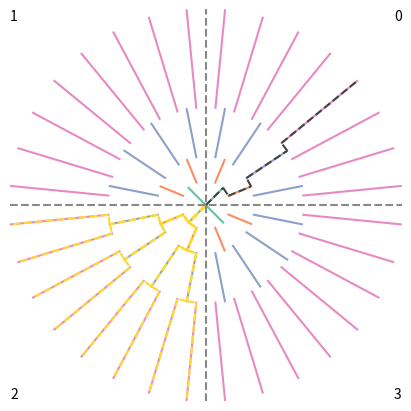

Python code for this plot:
import numpy as np
import matplotlib.pyplot as plt
import matplotlib as mpl

try:
    get_ipython().run_line_magic("matplotlib", "")
except:
    plt.ion()

mpl.rcParams['axes.prop_cycle'] = plt.cycler(color=plt.get_cmap("Set2").colors)

CANVAS_X = 128
CANVAS_Y = 128
PROBE0_LENGTH = 8
PROBE0_NUM_RAYS = 4
CASCADE_BRANCHING_FACTOR = 1
MAX_LEVEL = 3
BRANCH_RAYS = False
SPLIT_QUADRANTS = True

highlight_path = [0, 0, 0, 0]
highlight_colour = "C5"
highlight_ls = "--"
highlight_entries = []

def do_the_draw():
    prev_radius = 0
    for l in range(MAX_LEVEL + 1):
        radius = PROBE0_LENGTH * 2**(l * CASCADE_BRANCHING_FACTOR)

        num_rays = PROBE0_NUM_RAYS * 2**(l * CASCADE_BRANCHING_FACTOR)
        prev_num_rays = 1
        if l > 0:
            prev_num_rays = PROBE0_NUM_RAYS * 2**((l-1) * CASCADE_BRANCHING_FACTOR)

        num_rays_to_plot = num_rays
        # num_rays_to_plot = 2**(l * CASCADE_BRANCHING_FACTOR)
        for ray_idx in range(num_rays_to_plot):
            angle = 2 * np.pi / num_rays * (ray_idx + 0.5)
            if BRANCH_RAYS:
                prev_idx = ray_idx // 2**CASCADE_BRANCHING_FACTOR
                prev_angle = 2 * np.pi / prev_num_rays * (prev_idx + 0.5)
                start = [
                    centre_x + prev_radius * np.cos(prev_angle),
                    centre_y + prev_radius * np.sin(prev_angle)
                ]
            else:
                start = [
                    centre_x + prev_radius * np.cos(angle),
                    centre_y + prev_radius * np.sin(angle)
                ]

            colour = f"C{l}"
            ls = "-"
            if len(highlight_path) > l and highlight_path[l] == ray_idx:
                colour = highlight_colour
                ls = highlight_ls
                highlight_entries.append(start)
                highlight_entries.append([centre_x + radius * np.cos(angle), centre_x + radius * np.sin(angle)])
                plt.plot(
                    [
                        start[0],
                        centre_x + radius * np.cos(angle),
                    ],
                    [
                        start[1],
                        centre_y + radius * np.sin(angle),
                    ],
                    c=colour,
                    ls=ls
                )

        prev_radius = radius

    if len(highlight_entries) > 0:
        highlights = highlight_entries[1:-1]
        for h in range(0, len(highlights)-1, 2):
            start = highlights[h]
            end = highlights[h+1]
            plt.plot([start[0], end[0]], [start[1], end[1]], c=highlight_colour, ls=highlight_ls)



if __name__ == "__main__":
    plt.ion()
    plt.figure(figsize=(4, 4), constrained_layout=True)
    plt.xlim(0, CANVAS_X)
    plt.ylim(0, CANVAS_Y)

    centre_x = CANVAS_X // 2
    centre_y = CANVAS_Y // 2

    prev_radius = 0
    for l in range(MAX_LEVEL + 1):
        radius = PROBE0_LENGTH * 2**(l * CASCADE_BRANCHING_FACTOR)

        num_rays = PROBE0_NUM_RAYS * 2**(l * CASCADE_BRANCHING_FACTOR)
        prev_num_rays = 1
        if l > 0:
            prev_num_rays = PROBE0_NUM_RAYS * 2**((l-1) * CASCADE_BRANCHING_FACTOR)

        num_rays_to_plot = num_rays
        # num_rays_to_plot = 2**(l * CASCADE_BRANCHING_FACTOR)
        for ray_idx in range(num_rays_to_plot):
            angle = 2 * np.pi / num_rays * (ray_idx + 0.5)
            if BRANCH_RAYS:
                prev_idx = ray_idx // 2**CASCADE_BRANCHING_FACTOR
                prev_angle = 2 * np.pi / prev_num_rays * (prev_idx + 0.5)
                start = [
                    centre_x + prev_radius * np.cos(prev_angle),
                    centre_y + prev_radius * np.sin(prev_angle)
                ]
            else:
                start = [
                    centre_x + prev_radius * np.cos(angle),
                    centre_y + prev_radius * np.sin(angle)
                ]

            colour = f"C{l}"
            ls = "-"
            # if len(highlight_path) > l and highlight_path[l] == ray_idx:
            #     colour = highlight_colour
            #     ls = highlight_ls
            #     highlight_entries.append(start)
            #     highlight_entries.append([centre_x + radius * np.cos(angle), centre_x + radius * np.sin(angle)])
            plt.plot(
                [
                    start[0],
                    centre_x + radius * np.cos(angle),
                ],
                [
                    start[1],
                    centre_y + radius * np.sin(angle),
                ],
                c=colour,
                ls=ls,
            )

        prev_radius = radius

    # if len(highlight_entries) > 0:
    #     highlights = highlight_entries[1:-1]
    #     for h in range(0, len(highlights)-1, 2):
    #         start = highlights[h]
    #         end = highlights[h+1]
    #         plt.plot([start[0], end[0]], [start[1], end[1]], c=highlight_colour, ls=highlight_ls)

    highlight_path = [2, 4, 8, 16]
    highlight_entries = []
    do_the_draw()

    highlight_path = [2, 4, 8, 17]
    highlight_entries = []
    do_the_draw()

    highlight_path = [2, 4, 9, 18]
    highlight_entries = []
    do_the_draw()

    highlight_path = [2, 4, 9, 19]
    highlight_entries = []
    do_the_draw()

    highlight_path = [2, 5, 10, 20]
    highlight_entries = []
    do_the_draw()

    highlight_path = [2, 5, 10, 21]
    highlight_entries = []
    do_the_draw()

    highlight_path = [2, 5, 11, 22]
    highlight_entries = []
    do_the_draw()

    highlight_path = [2, 5, 11, 23]
    highlight_entries = []
    do_the_draw()

    highlight_path = [0, 0, 1, 3]
    highlight_colour = "#444444"
    highlight_entries = []
    do_the_draw()


    if SPLIT_QUADRANTS:
        plt.axhline(centre_y, c="#888888", ls="--")
        plt.axvline(centre_x, c="#888888", ls="--")

    # plt.gca().tick_params(which="both", )
    # plt.gca().set_xticklabels([])
    # plt.gca().set_yticklabels([])
    # plt.gca().set_xticks([])
    # plt.gca().set_yticks([])
    # plt.gca().set_frame_on(False)
    plt.gca().set_axis_off()

    plt.text(128, 128, "0", horizontalalignment="right", verticalalignment="top")
    plt.text(0, 128, "1", horizontalalignment="left", verticalalignment="top")
    plt.text(0, 0, "2", horizontalalignment="left", verticalalignment="bottom")
    plt.text(128, 0, "3", horizontalalignment="right", verticalalignment="bottom")

    plt.savefig("CentralInterpWithHighlight.png", dpi=300)
    plt.savefig("CentralInterpWithHighlight.pdf")
